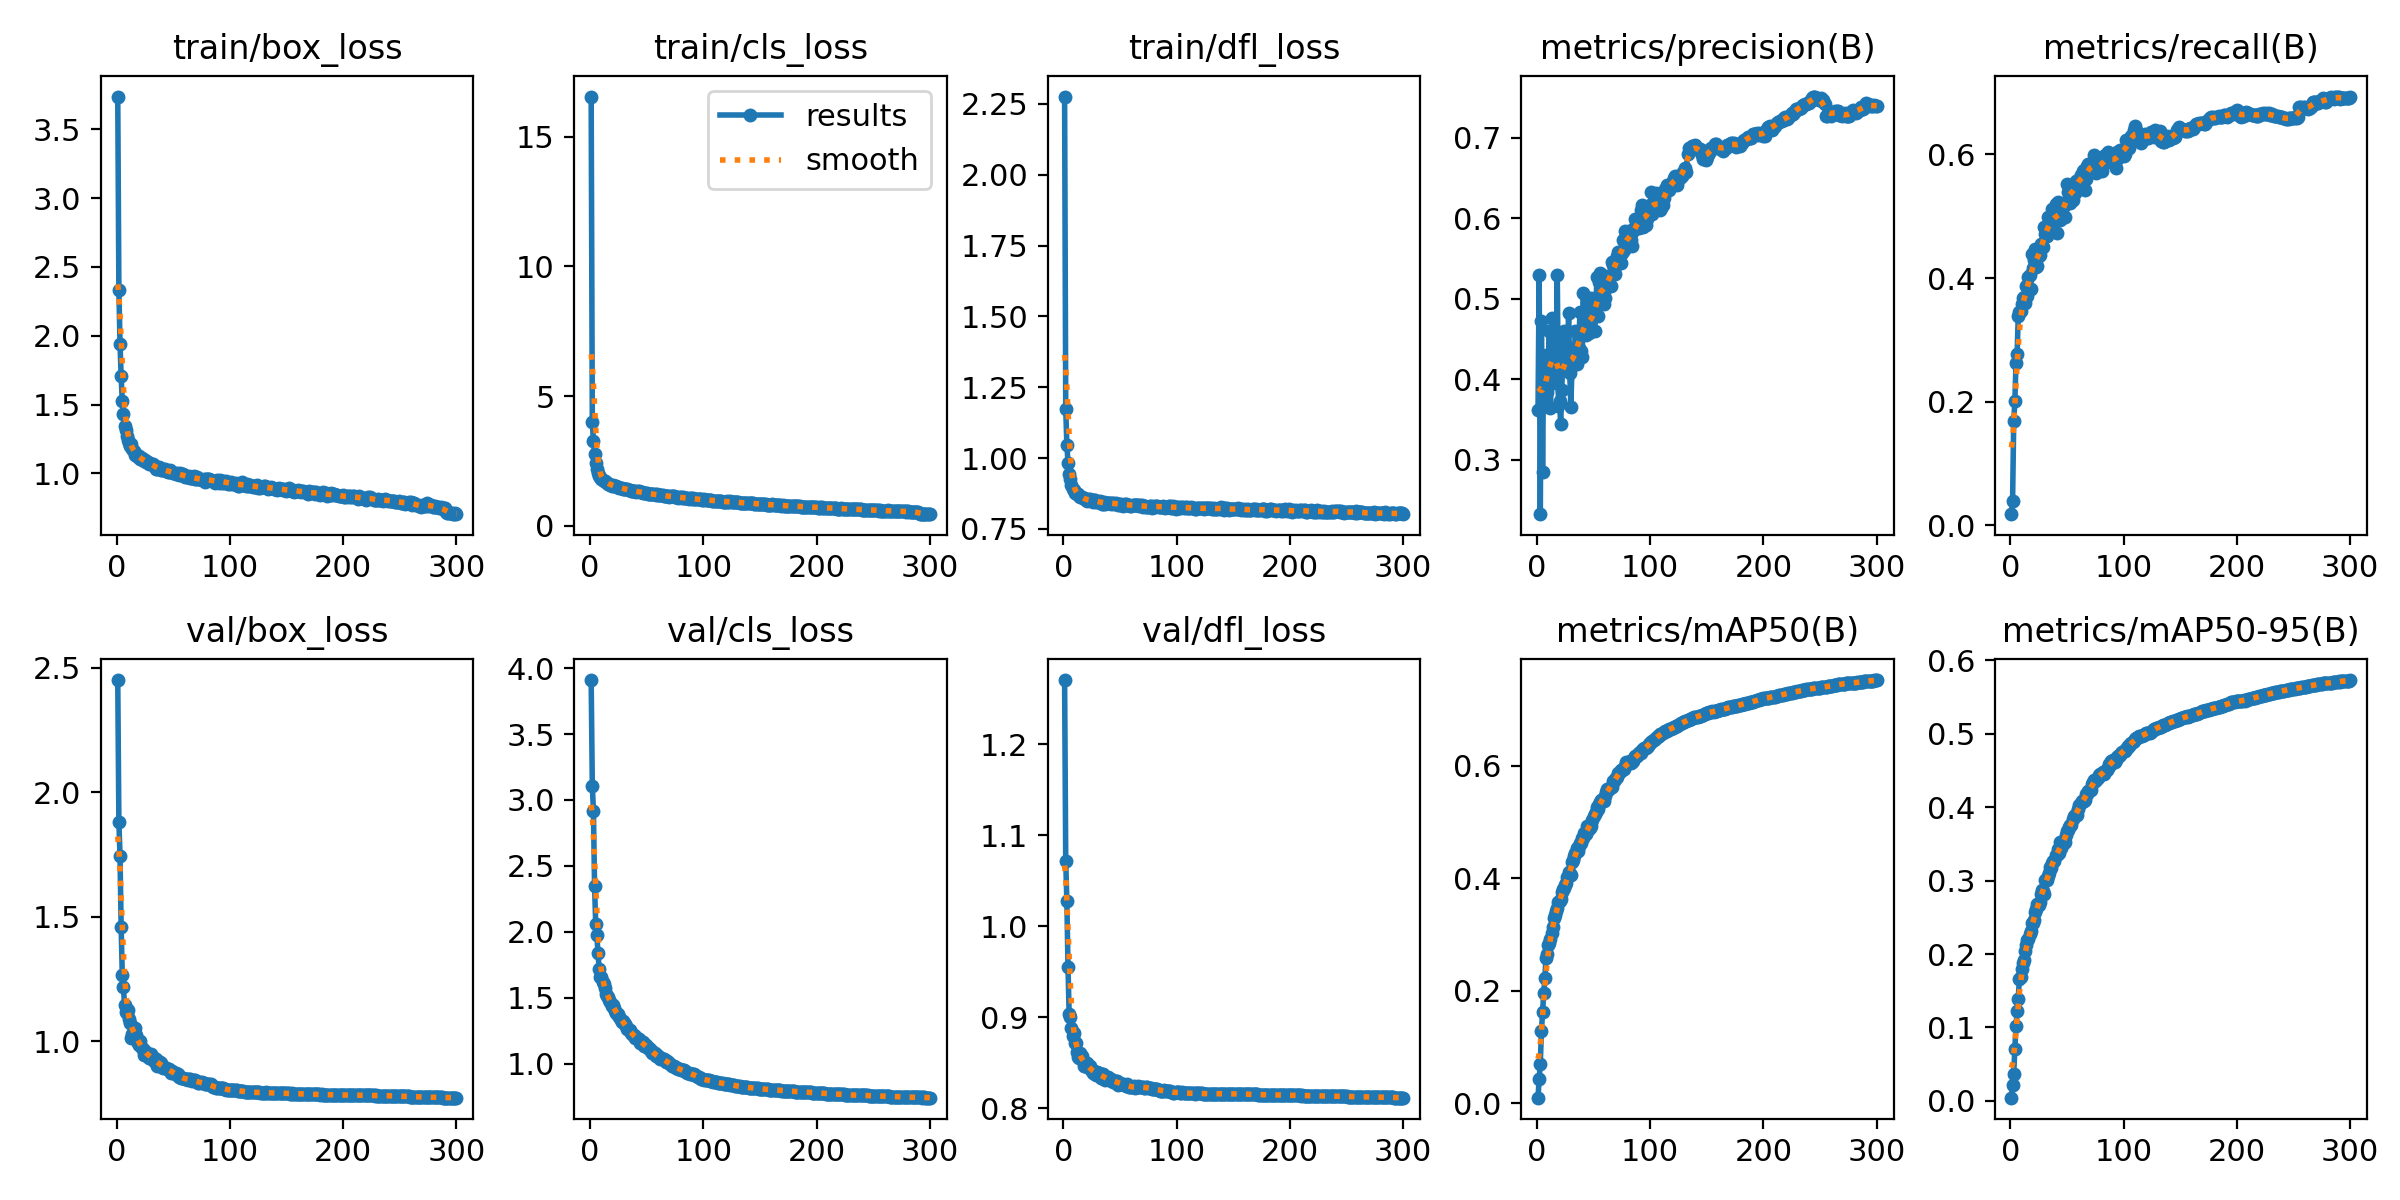

Values plotted in this chart, from the file beside it:
epoch, train/box_loss, train/cls_loss, train/dfl_loss, metrics/precision(B), metrics/recall(B), metrics/mAP50(B), metrics/mAP50-95(B), val/box_loss, val/cls_loss, val/dfl_loss, lr/pg0, lr/pg1, lr/pg2
1, 3.738, 16.55, 2.276, 0.362, 0.01806, 0.00967, 0.00446, 2.451, 3.91, 1.27, 0.07007, 0.003326, 0.003326
2, 2.332, 4.012, 1.173, 0.5294, 0.03994, 0.04346, 0.02175, 1.879, 3.109, 1.071, 0.04004, 0.006637, 0.006637
3, 1.942, 3.254, 1.048, 0.2324, 0.168, 0.07018, 0.03675, 1.745, 2.915, 1.027, 0.009999, 0.009927, 0.009927
4, 1.707, 2.754, 0.9845, 0.4718, 0.2005, 0.128, 0.07131, 1.458, 2.345, 0.9556, 0.009901, 0.009901, 0.009901
5, 1.523, 2.407, 0.9436, 0.2846, 0.2618, 0.1628, 0.1022, 1.266, 2.06, 0.9035, 0.009868, 0.009868, 0.009868
6, 1.432, 2.18, 0.9247, 0.4289, 0.2774, 0.1952, 0.1222, 1.216, 1.972, 0.8998, 0.009835, 0.009835, 0.009835
7, 1.343, 2.042, 0.9063, 0.3668, 0.3387, 0.222, 0.1395, 1.144, 1.841, 0.888, 0.009802, 0.009802, 0.009802
8, 1.315, 1.936, 0.8904, 0.4305, 0.3443, 0.259, 0.1661, 1.118, 1.72, 0.8795, 0.009769, 0.009769, 0.009769
9, 1.274, 1.884, 0.8876, 0.3847, 0.3472, 0.2645, 0.1685, 1.112, 1.658, 0.8823, 0.009736, 0.009736, 0.009736
10, 1.24, 1.799, 0.8786, 0.4025, 0.3579, 0.2813, 0.1797, 1.124, 1.657, 0.8716, 0.009703, 0.009703, 0.009703
11, 1.222, 1.764, 0.8781, 0.46, 0.3675, 0.2843, 0.1877, 1.089, 1.619, 0.8721, 0.00967, 0.00967, 0.00967
12, 1.2, 1.719, 0.8723, 0.3639, 0.3696, 0.2929, 0.1917, 1.071, 1.6, 0.8618, 0.009637, 0.009637, 0.009637
13, 1.21, 1.737, 0.8736, 0.4759, 0.3599, 0.3034, 0.2044, 1.01, 1.576, 0.8559, 0.009604, 0.009604, 0.009604
14, 1.177, 1.677, 0.8649, 0.3952, 0.3868, 0.314, 0.2116, 1.027, 1.525, 0.8547, 0.009571, 0.009571, 0.009571
15, 1.165, 1.658, 0.8614, 0.4521, 0.371, 0.3299, 0.2184, 1.045, 1.512, 0.8604, 0.009538, 0.009538, 0.009538
16, 1.136, 1.618, 0.8616, 0.4194, 0.4019, 0.3357, 0.2201, 1.053, 1.508, 0.8568, 0.009505, 0.009505, 0.009505
17, 1.141, 1.601, 0.8595, 0.4111, 0.405, 0.3418, 0.2276, 1.024, 1.482, 0.8532, 0.009472, 0.009472, 0.009472
18, 1.128, 1.589, 0.8584, 0.5301, 0.3824, 0.3467, 0.2318, 0.9995, 1.466, 0.8465, 0.009439, 0.009439, 0.009439
19, 1.119, 1.549, 0.8558, 0.3664, 0.439, 0.3582, 0.2421, 0.992, 1.439, 0.8461, 0.009406, 0.009406, 0.009406
20, 1.123, 1.564, 0.8526, 0.3727, 0.4161, 0.36, 0.2426, 0.9848, 1.447, 0.8468, 0.009373, 0.009373, 0.009373
21, 1.104, 1.526, 0.8478, 0.3444, 0.4293, 0.3626, 0.2459, 1, 1.419, 0.8499, 0.00934, 0.00934, 0.00934
22, 1.111, 1.53, 0.8545, 0.3872, 0.4464, 0.3753, 0.2567, 0.9737, 1.397, 0.8453, 0.009307, 0.009307, 0.009307
23, 1.101, 1.533, 0.8545, 0.4361, 0.4177, 0.381, 0.2608, 0.9674, 1.386, 0.8468, 0.009274, 0.009274, 0.009274
24, 1.086, 1.498, 0.8532, 0.4599, 0.4188, 0.3832, 0.2685, 0.9439, 1.373, 0.8414, 0.009241, 0.009241, 0.009241
25, 1.095, 1.504, 0.85, 0.4158, 0.4358, 0.3885, 0.2671, 0.9593, 1.377, 0.8422, 0.009208, 0.009208, 0.009208
26, 1.083, 1.46, 0.8469, 0.4116, 0.4366, 0.3925, 0.2704, 0.9518, 1.357, 0.8387, 0.009175, 0.009175, 0.009175
27, 1.083, 1.444, 0.851, 0.4288, 0.4549, 0.4017, 0.2811, 0.9508, 1.332, 0.8408, 0.009142, 0.009142, 0.009142
28, 1.081, 1.462, 0.8514, 0.4824, 0.4518, 0.4106, 0.2877, 0.9397, 1.314, 0.8372, 0.009109, 0.009109, 0.009109
29, 1.066, 1.432, 0.8464, 0.4075, 0.4502, 0.4082, 0.2862, 0.932, 1.326, 0.8367, 0.009076, 0.009076, 0.009076
30, 1.067, 1.416, 0.846, 0.3655, 0.4824, 0.4063, 0.2815, 0.9472, 1.31, 0.8402, 0.009043, 0.009043, 0.009043
31, 1.07, 1.425, 0.8464, 0.4166, 0.4709, 0.4288, 0.3015, 0.9293, 1.297, 0.8381, 0.00901, 0.00901, 0.00901
32, 1.066, 1.415, 0.8497, 0.4385, 0.4681, 0.4323, 0.3007, 0.9375, 1.284, 0.8368, 0.008977, 0.008977, 0.008977
33, 1.054, 1.398, 0.8464, 0.4243, 0.4993, 0.4402, 0.3066, 0.9201, 1.26, 0.8331, 0.008944, 0.008944, 0.008944
34, 1.051, 1.389, 0.8396, 0.4597, 0.4816, 0.4452, 0.3108, 0.9216, 1.258, 0.8375, 0.008911, 0.008911, 0.008911
35, 1.033, 1.365, 0.8383, 0.4196, 0.4913, 0.4539, 0.3185, 0.9284, 1.257, 0.8379, 0.008878, 0.008878, 0.008878
36, 1.035, 1.357, 0.844, 0.4398, 0.4763, 0.4482, 0.3168, 0.9009, 1.229, 0.8319, 0.008845, 0.008845, 0.008845
37, 1.043, 1.35, 0.8392, 0.4386, 0.5111, 0.4569, 0.3235, 0.9022, 1.221, 0.8307, 0.008812, 0.008812, 0.008812
38, 1.036, 1.343, 0.8424, 0.4833, 0.49, 0.4635, 0.3271, 0.915, 1.217, 0.8332, 0.008779, 0.008779, 0.008779
39, 1.025, 1.32, 0.8426, 0.4353, 0.4952, 0.4629, 0.3263, 0.9132, 1.214, 0.8339, 0.008746, 0.008746, 0.008746
40, 1.027, 1.343, 0.8431, 0.4274, 0.5197, 0.4718, 0.3345, 0.8961, 1.192, 0.8309, 0.008713, 0.008713, 0.008713
41, 1.032, 1.315, 0.841, 0.5068, 0.4736, 0.4718, 0.3355, 0.8934, 1.2, 0.8308, 0.00868, 0.00868, 0.00868
42, 1.021, 1.325, 0.8398, 0.4625, 0.5229, 0.4804, 0.3428, 0.8966, 1.188, 0.8318, 0.008647, 0.008647, 0.008647
43, 1.035, 1.328, 0.8434, 0.4555, 0.4994, 0.4789, 0.3379, 0.8922, 1.186, 0.8294, 0.008614, 0.008614, 0.008614
44, 1.016, 1.289, 0.8408, 0.4944, 0.4936, 0.4934, 0.3527, 0.8896, 1.157, 0.8293, 0.008581, 0.008581, 0.008581
45, 1.009, 1.296, 0.8378, 0.4603, 0.5054, 0.4852, 0.345, 0.8879, 1.164, 0.8303, 0.008548, 0.008548, 0.008548
46, 1.01, 1.3, 0.8409, 0.4576, 0.4973, 0.4912, 0.3497, 0.8884, 1.156, 0.8302, 0.008515, 0.008515, 0.008515
47, 1.025, 1.274, 0.8399, 0.4708, 0.5171, 0.4894, 0.3507, 0.8789, 1.162, 0.8296, 0.008482, 0.008482, 0.008482
48, 1.01, 1.271, 0.836, 0.5008, 0.4994, 0.4936, 0.353, 0.8726, 1.136, 0.8254, 0.008449, 0.008449, 0.008449
49, 1.01, 1.257, 0.8383, 0.4603, 0.5233, 0.5032, 0.3616, 0.8808, 1.141, 0.827, 0.008416, 0.008416, 0.008416
50, 1.005, 1.257, 0.8362, 0.4783, 0.5528, 0.5118, 0.368, 0.872, 1.123, 0.8271, 0.008383, 0.008383, 0.008383
51, 1.002, 1.24, 0.8382, 0.4605, 0.5394, 0.5144, 0.3691, 0.8721, 1.12, 0.8268, 0.00835, 0.00835, 0.00835
52, 0.9977, 1.228, 0.8353, 0.4825, 0.5445, 0.5189, 0.3724, 0.8719, 1.115, 0.8266, 0.008317, 0.008317, 0.008317
53, 1.004, 1.221, 0.8316, 0.5274, 0.5219, 0.5265, 0.3763, 0.8642, 1.102, 0.8265, 0.008284, 0.008284, 0.008284
54, 0.995, 1.236, 0.8372, 0.4785, 0.5437, 0.523, 0.375, 0.8667, 1.1, 0.8251, 0.008251, 0.008251, 0.008251
55, 0.99, 1.232, 0.8376, 0.5214, 0.5262, 0.533, 0.3836, 0.8554, 1.08, 0.8244, 0.008218, 0.008218, 0.008218
56, 0.9997, 1.233, 0.8352, 0.532, 0.543, 0.5357, 0.3885, 0.8574, 1.082, 0.8268, 0.008185, 0.008185, 0.008185
57, 0.9901, 1.212, 0.8356, 0.5224, 0.5382, 0.5391, 0.388, 0.8512, 1.078, 0.8242, 0.008152, 0.008152, 0.008152
58, 0.9852, 1.198, 0.8357, 0.5032, 0.5572, 0.5408, 0.3912, 0.8495, 1.057, 0.8235, 0.008119, 0.008119, 0.008119
59, 0.9954, 1.215, 0.8325, 0.4936, 0.554, 0.537, 0.3887, 0.8505, 1.067, 0.8235, 0.008086, 0.008086, 0.008086
60, 0.9706, 1.201, 0.8322, 0.5011, 0.5558, 0.5466, 0.3973, 0.8476, 1.058, 0.8227, 0.008053, 0.008053, 0.008053
... 240 more rows
